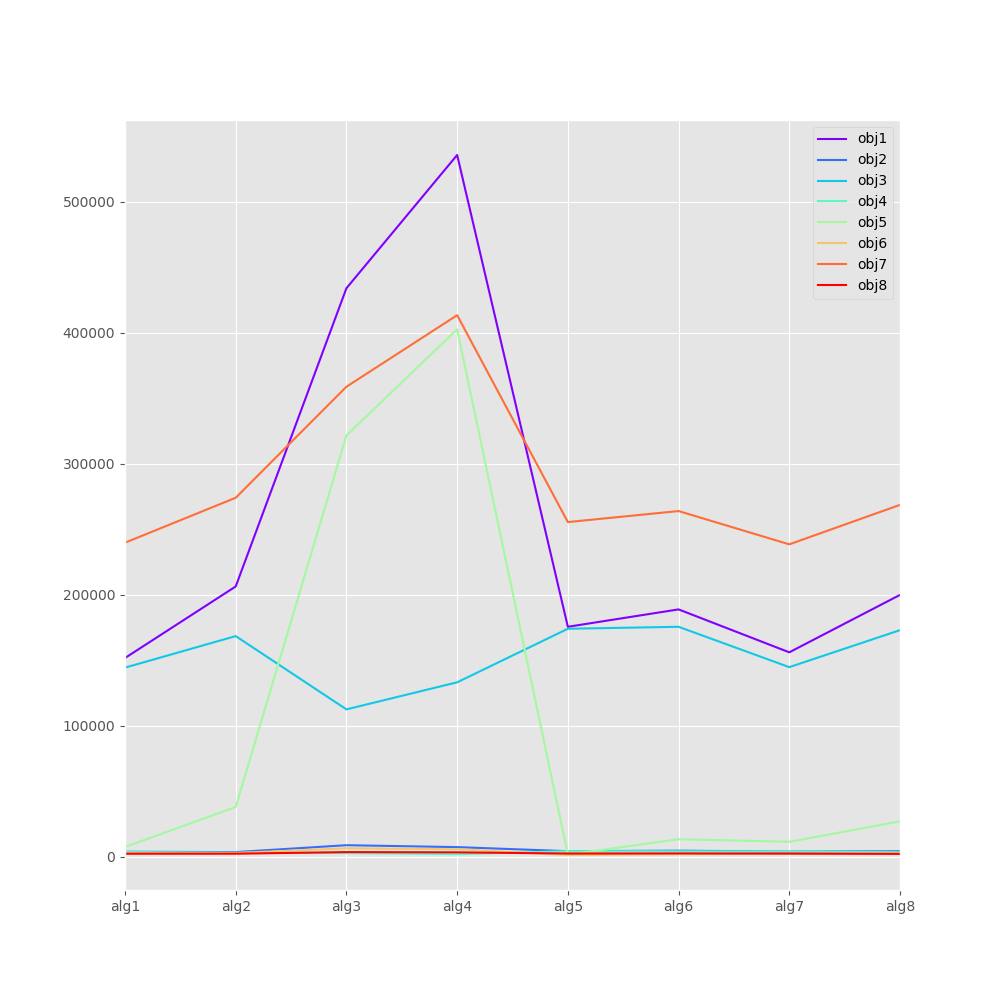

Data behind this chart, as committed beside it:
, obj1, obj2, obj3, obj4, obj5, obj6, obj7, obj8
alg1, 151592, 3723, 144249, 3505, 7343, 2527, 239601, 2220
alg2, 206211, 3453, 168318, 2973, 37893, 2739, 273906, 2233
alg3, 433836, 8712, 112385, 2736, 321451, 6338, 358656, 3452
alg4, 535527, 7252, 133038, 1820, 402489, 5645, 413244, 3265
alg5, 175429, 4160, 173928, 4138, 1501, 1235, 255350, 2347
alg6, 188696, 4531, 175418, 4012, 13278, 1861, 263765, 2428
alg7, 155928, 3874, 144626, 3874, 11302, 2203, 238343, 2310
alg8, 199770, 4090, 172851, 3362, 26919, 2541, 268489, 2083
